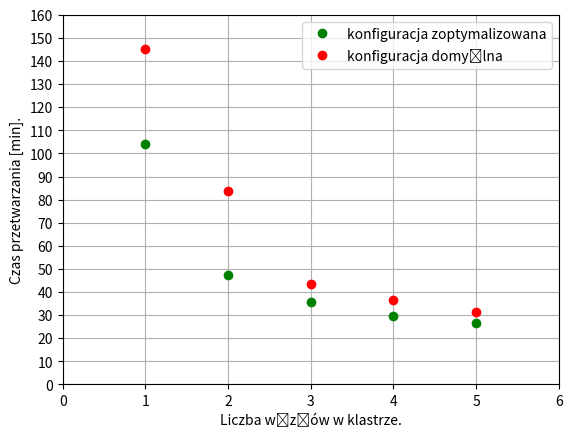

Source code (Python): (Note: this script raises an exception after producing the figure.)
import matplotlib.pyplot as plt
import math
import numpy as np

import scipy.optimize


def main():
    proc_times = [
        [110, 107, 118, 111, 111, 88, 94, 93]
        , [45, 47, 46, 47, 45, 50, 49, 50]
        , [33, 37, 39, 35, 38, 33, 35, 35]
        , [31, 28, 31, 31, 29, 29, 30, 29]
        , [28, 25, 27, 27, 24, 26, 27, 28]
    ]
    file_delay = np.array([102.178, 53.802, 57.051, 45.441, 39.802])
    file_delay_unopt = np.array([482.693, 1711.937, 1007.514, 723.527, 534.344])

    proc_times_unopt = [
        [107, 147, 147, 137, 165, 170, 146, 142]
        , [77, 85, 89, 86, 75, 88, 86, 85]
        , [45, 42, 44, 44, 43, 43, 44, 43]
        , [37, 37, 37, 34, 36, 37, 38, 37]
        , [31, 32, 31, 31, 31, 31, 34, 30]
    ]

    proc_times = np.mean(proc_times, 1)
    proc_times_2 = np.mean(proc_times_unopt, 1)

    node_no = np.array([1, 2, 3, 4, 5])

    plt.plot(node_no, proc_times, 'o', color='green')
    plt.plot(node_no, proc_times_2, 'o', color='red')
    plt.grid()
    plt.xlabel('Liczba węzłów w klastrze.')
    plt.ylabel('Czas przetwarzania [min].')
    plt.legend(['konfiguracja zoptymalizowana', 'konfiguracja domyślna'])
    min_ylim, max_ylim = plt.ylim()
    print(range(0, int(max_ylim) + 10, 10))
    plt.yticks(range(0, int(max_ylim) + 10, 10))
    plt.xticks(range(0, 7, 1))

    plt.savefig('./images/final/summary_plot_total_time.png')

    plt.show()


    plt.plot(node_no, file_delay, 'o', color='green')
    plt.plot(node_no, file_delay_unopt, 'o', color='red')

    plt.grid(which='minor', axis='both')
    plt.grid()
    plt.xlabel('Liczba węzłów w klastrze.')
    plt.ylabel('Czas [s].')
    plt.legend(['konfiguracja zoptymalizowana', 'konfiguracja domyślna'])
    plt.yscale('log')
    plt.xticks(range(0, 7, 1))
    plt.savefig('./images/final/summary_plot_mean_proc.png')
    plt.show()


if __name__ == '__main__':
    main()
